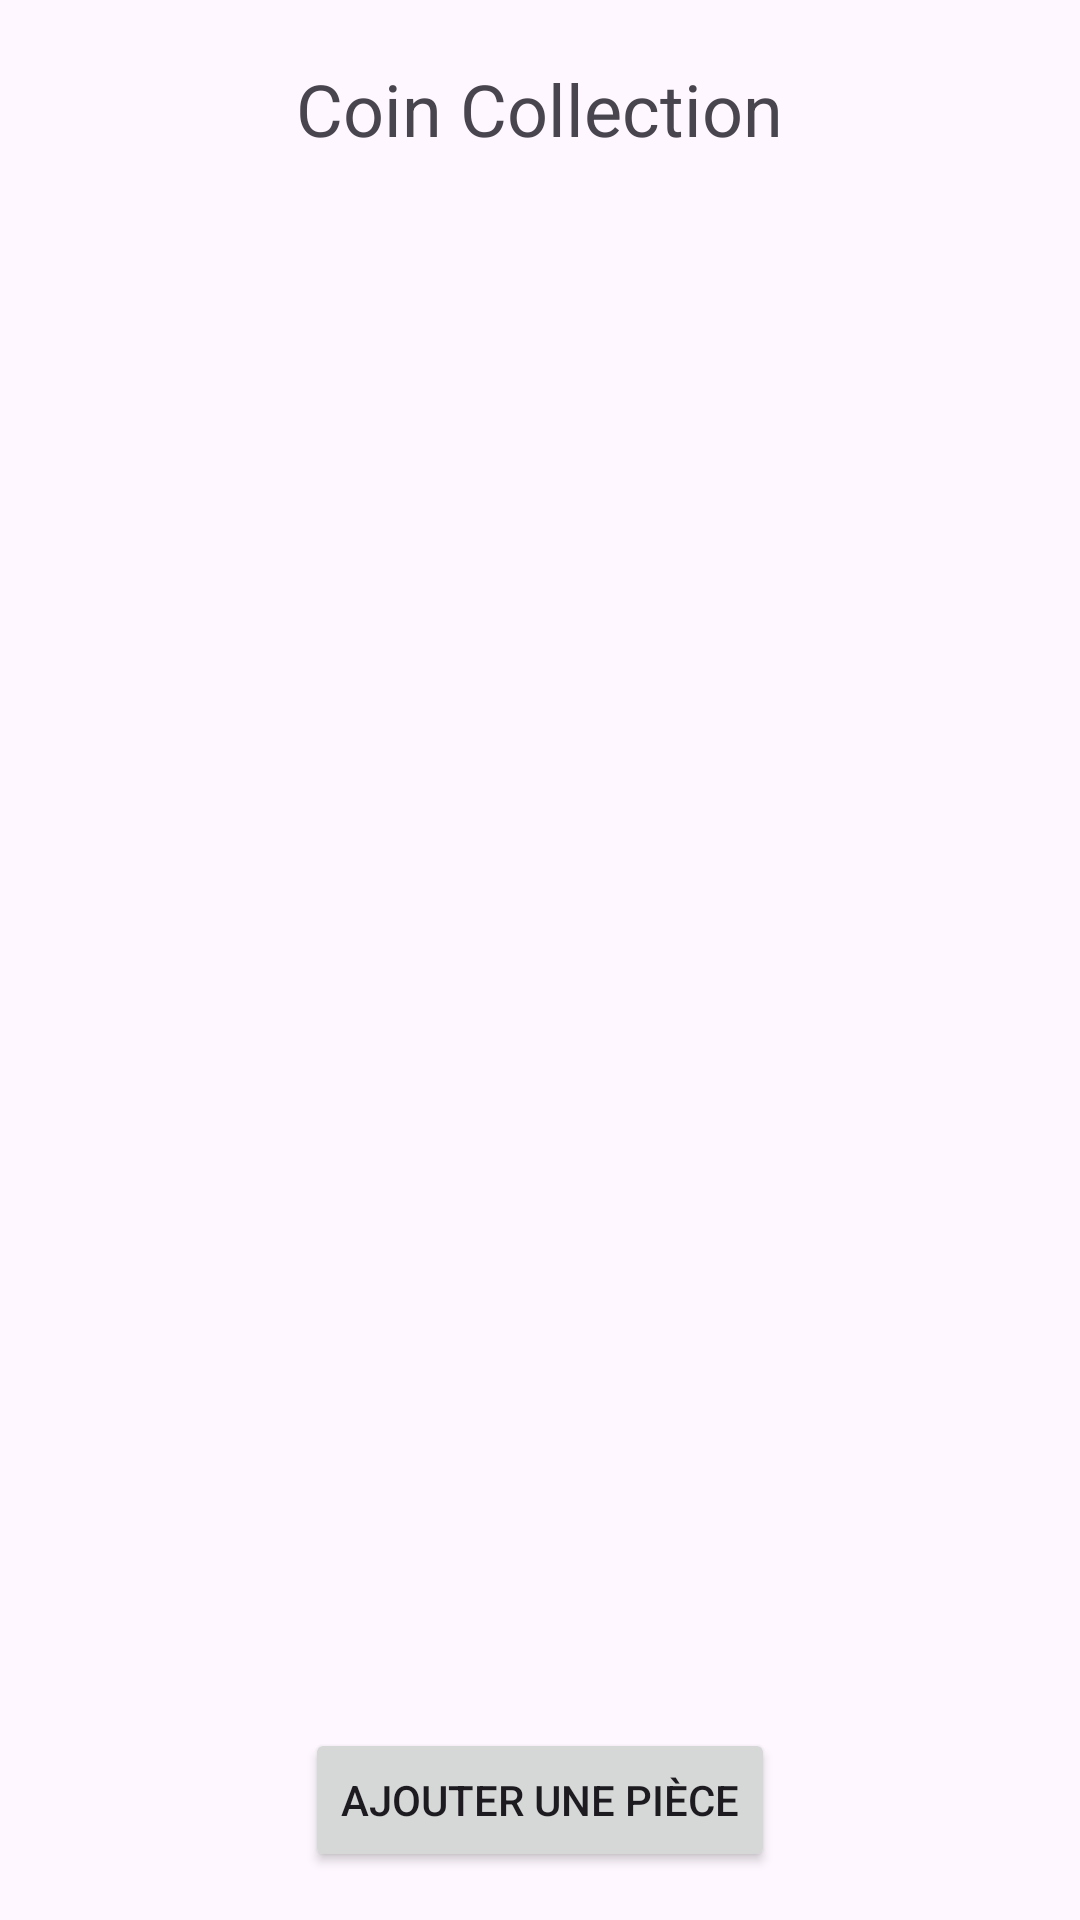

The Android layout XML behind this screen, and the referenced resources:
<!-- AndroidManifest.xml: application theme Theme.CoinCollector -->
<!-- res/layout/activity_main.xml -->
<?xml version="1.0" encoding="utf-8"?>
<RelativeLayout xmlns:android="http://schemas.android.com/apk/res/android"
    xmlns:tools="http://schemas.android.com/tools"
    android:layout_width="match_parent"
    android:layout_height="match_parent"
    tools:context=".MainActivity">

    <TextView
        android:id="@+id/title"
        android:layout_width="wrap_content"
        android:layout_height="wrap_content"
        android:text="Coin Collection"
        android:textSize="24sp"
        android:layout_centerHorizontal="true"
        android:layout_marginTop="20dp"/>

    <ListView
        android:id="@+id/listView"
        android:layout_width="match_parent"
        android:layout_height="match_parent"
        android:layout_below="@id/title"
        android:padding="16dp"/>

    <Button
        android:id="@+id/addCoinButton"
        android:layout_width="wrap_content"
        android:layout_height="wrap_content"
        android:text="Ajouter une pièce"
        android:layout_alignParentBottom="true"
        android:layout_centerHorizontal="true"
        android:layout_marginBottom="16dp"/>
</RelativeLayout>
<!-- resources referenced by this layout -->
<resources>
  <style name="Theme.CoinCollector" parent="Base.Theme.CoinCollector" />
  <style name="Base.Theme.CoinCollector" parent="Theme.Material3.DayNight.NoActionBar">
          
          
      </style>
</resources>
